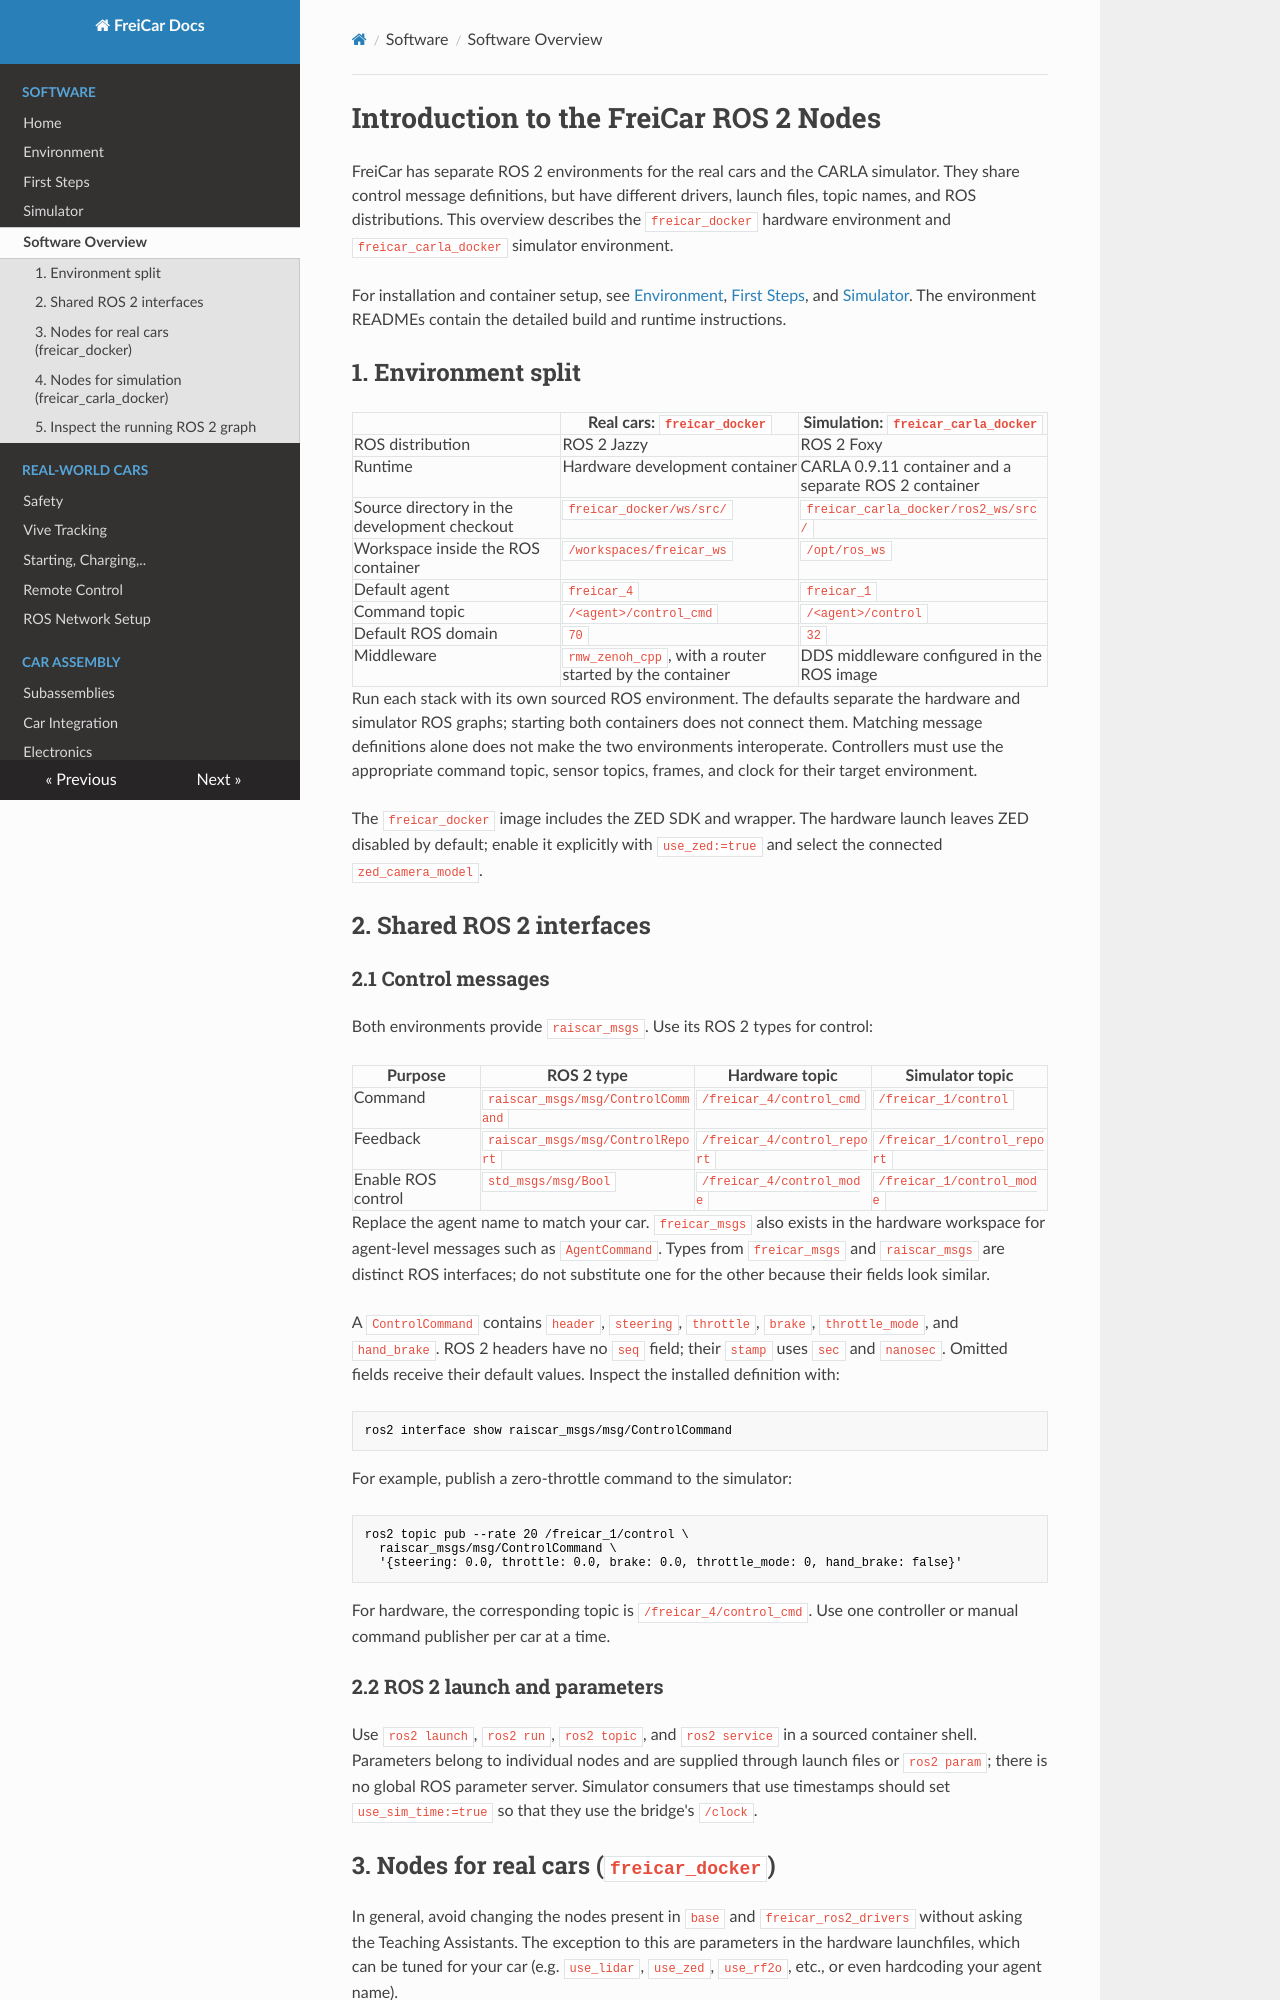

repository: freicar/freicar_docs · page: nodes/freicar_overview/index.html · generator: mkdocs

# Introduction to the FreiCar ROS 2 Nodes

FreiCar has separate ROS 2 environments for the real cars and the CARLA
simulator. They share control message definitions, but have different drivers,
launch files, topic names, and ROS distributions. This overview describes the
`freicar_docker` hardware environment and `freicar_carla_docker` simulator environment.

For installation and container setup, see [Environment](../environment.md),
[First Steps](../first_steps.md), and [Simulator](../simulator.md).
The environment READMEs contain the detailed build and runtime instructions.

## 1. Environment split

| | Real cars: `freicar_docker` | Simulation: `freicar_carla_docker` |
|---|---|---|
| ROS distribution | ROS 2 Jazzy | ROS 2 Foxy |
| Runtime | Hardware development container | CARLA 0.9.11 container and a separate ROS 2 container |
| Source directory in the development checkout | `freicar_docker/ws/src/` | `freicar_carla_docker/ros2_ws/src/` |
| Workspace inside the ROS container | `/workspaces/freicar_ws` | `/opt/ros_ws` |
| Default agent | `freicar_4` | `freicar_1` |
| Command topic | `/<agent>/control_cmd` | `/<agent>/control` |
| Default ROS domain | `70` | `32` |
| Middleware | `rmw_zenoh_cpp`, with a router started by the container | DDS middleware configured in the ROS image |

Run each stack with its own sourced ROS environment. The defaults separate the
hardware and simulator ROS graphs; starting both containers does not connect
them. Matching message definitions alone does not make the two environments
interoperate. Controllers must use the appropriate command topic, sensor topics,
frames, and clock for their target environment.

The `freicar_docker` image includes the ZED SDK and wrapper.
The hardware launch leaves ZED disabled by default; enable it explicitly with
`use_zed:=true` and select the connected `zed_camera_model`.

## 2. Shared ROS 2 interfaces

### 2.1 Control messages

Both environments provide `raiscar_msgs`. Use its ROS 2 types for control:

| Purpose | ROS 2 type | Hardware topic | Simulator topic |
|---|---|---|---|
| Command | `raiscar_msgs/msg/ControlCommand` | `/freicar_4/control_cmd` | `/freicar_1/control` |
| Feedback | `raiscar_msgs/msg/ControlReport` | `/freicar_4/control_report` | `/freicar_1/control_report` |
| Enable ROS control | `std_msgs/msg/Bool` | `/freicar_4/control_mode` | `/freicar_1/control_mode` |

Replace the agent name to match your car. `freicar_msgs` also exists in the
hardware workspace for agent-level messages such as `AgentCommand`. Types from
`freicar_msgs` and `raiscar_msgs` are distinct ROS interfaces; do not substitute
one for the other because their fields look similar.

A `ControlCommand` contains `header`, `steering`, `throttle`, `brake`,
`throttle_mode`, and `hand_brake`. ROS 2 headers have no `seq` field; their
`stamp` uses `sec` and `nanosec`. Omitted fields receive their default values.
Inspect the installed definition with:

```bash
ros2 interface show raiscar_msgs/msg/ControlCommand
```

For example, publish a zero-throttle command to the simulator:

```bash
ros2 topic pub --rate 20 /freicar_1/control \
  raiscar_msgs/msg/ControlCommand \
  '{steering: 0.0, throttle: 0.0, brake: 0.0, throttle_mode: 0, hand_brake: false}'
```

For hardware, the corresponding topic is `/freicar_4/control_cmd`.
Use one controller or manual command publisher per car at a time.

### 2.2 ROS 2 launch and parameters

Use `ros2 launch`, `ros2 run`, `ros2 topic`, and `ros2 service` in a sourced
container shell. Parameters belong to individual nodes and are supplied through
launch files or `ros2 param`; there is no global ROS parameter server.
Simulator consumers that use timestamps should set `use_sim_time:=true` so that
they use the bridge's `/clock`.
